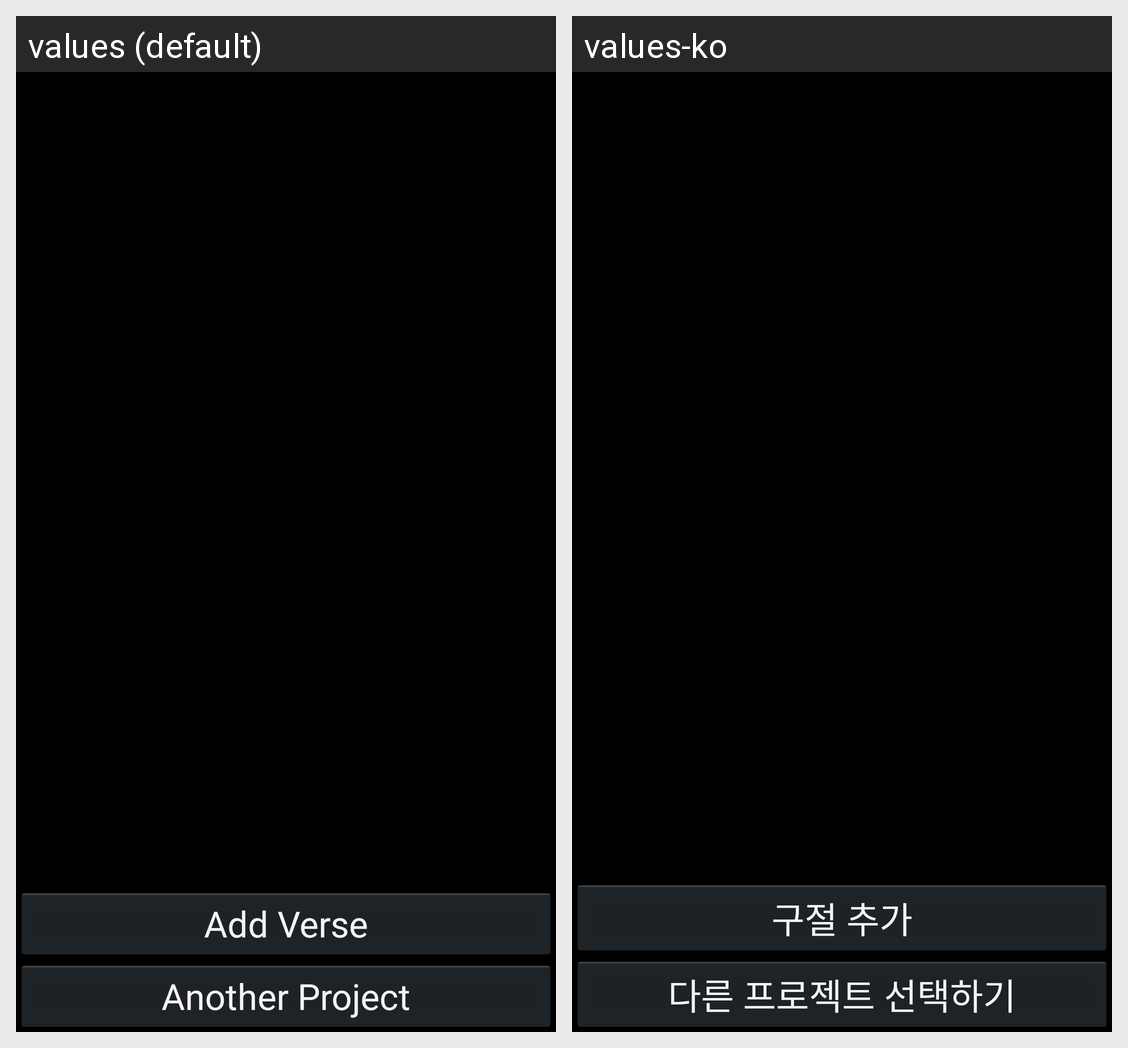

For this localized Android screen grid, give each drawn string resource with its value in every locale shown.
Android screen res/layout/project_verse_list.xml rendered under 2 locales, left to right: values (default), values-ko. Device: Nexus 5 (rendered at 1080×1920; each locale shown at half size, 540×960, under a caption strip naming it); theme CustomTitleTheme.
Strings drawn on this screen, with the default value and each locale's value (text and hints the layout hard-codes, and strings that could not be matched under every locale, appear in the picture but are not listed):

add_verse_label
  values: Add Verse
  values-ko: 구절 추가

project_verse_back_button
  values: Another Project
  values-ko: 다른 프로젝트 선택하기
